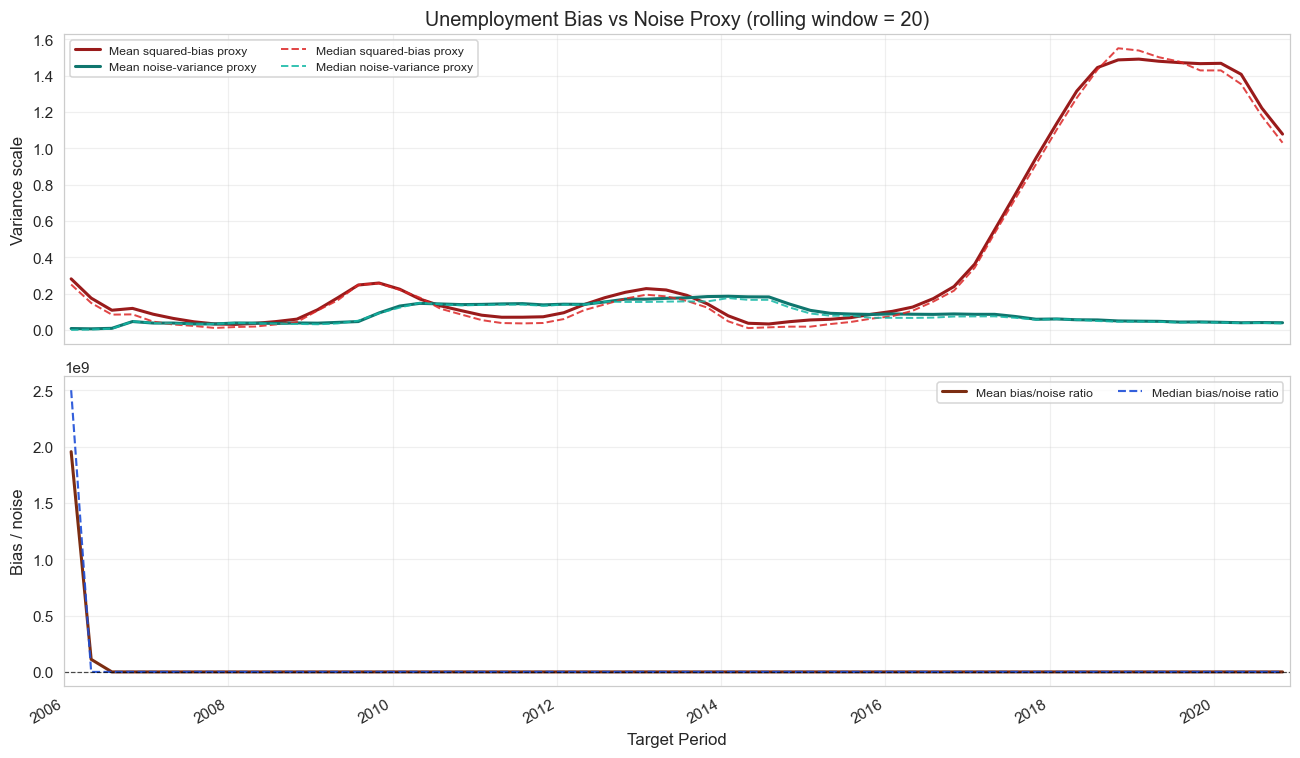

Data behind this chart, as committed beside it:
TARGET_PERIOD, period_dt, window, panel_mean_bias_sq_proxy, panel_median_bias_sq_proxy, panel_mean_noise_var_proxy, panel_median_noise_var_proxy, panel_mean_bias_to_noise_ratio, panel_median_bias_to_noise_ratio, bias_sq_proxy__15, noise_var_proxy__15, bias_to_noise_ratio__15, bias_sq_proxy__16, noise_var_proxy__16, bias_to_noise_ratio__16, bias_sq_proxy__22, noise_var_proxy__22, bias_to_noise_ratio__22, bias_sq_proxy__23, noise_var_proxy__23, bias_to_noise_ratio__23, bias_sq_proxy__24, noise_var_proxy__24, bias_to_noise_ratio__24
2006-02-01, 2006-02-01, 20, 0.2811, 0.25, 0.007841, 0.0, 1954545474, 2500000000, 0.25, 0.0, 2500000000, 0.16, 0.0, 1600000000, 0.16, 0.0, 1600000000, 0.25, 0.005, 50, 0.25, 0.0, 2500000000
2006-05-01, 2006-05-01, 20, 0.1752, 0.1487, 0.006247, 0.0025, 111363737, 84.5, 0.1487, 0.001264, 117.6, 0.09, 0.0025, 36, 0.07747, 0.0008028, 96.5, 0.09, 0.005, 18, 0.16, 0.0025, 64
2006-08-01, 2006-08-01, 20, 0.1085, 0.08431, 0.008921, 0.00659, 26.15, 18.78, 0.08431, 0.003612, 23.35, 0.05444, 0.008333, 6.533, 0.06362, 0.02018, 3.152, 0.03237, 0.00659, 4.913, 0.1111, 0.008333, 13.33
2006-11-01, 2006-11-01, 20, 0.1186, 0.08572, 0.04624, 0.04687, 2.747, 2.524, 0.08572, 0.03396, 2.524, 0.0625, 0.0375, 1.667, 0.0572, 0.02639, 2.168, 0.0552, 0.07718, 0.7151, 0.09, 0.0175, 5.143
2007-02-01, 2007-02-01, 20, 0.08652, 0.04589, 0.0379, 0.0385, 2.266, 1.689, 0.04589, 0.02717, 1.689, 0.04, 0.031, 1.29, 0.02936, 0.02211, 1.328, 0.03533, 0.06175, 0.5721, 0.0484, 0.015, 3.227
2007-05-01, 2007-05-01, 20, 0.06348, 0.03003, 0.03789, 0.0356, 1.604, 0.8463, 0.02357, 0.02785, 0.8463, 0.01361, 0.02583, 0.5269, 0.0159, 0.02592, 0.6135, 0.03003, 0.06479, 0.4635, 0.02778, 0.02, 1.389
2007-08-01, 2007-08-01, 20, 0.04494, 0.02206, 0.03308, 0.03051, 1.252, 0.578, 0.01376, 0.02548, 0.5401, 0.003265, 0.02286, 0.1429, 0.004256, 0.02293, 0.1856, 0.02206, 0.05553, 0.3973, 0.01306, 0.01714, 0.7619
2007-11-01, 2007-11-01, 20, 0.03319, 0.01102, 0.033, 0.03355, 0.9488, 0.3774, 0.01053, 0.02792, 0.3774, 0.0025, 0.03563, 0.07018, 0.001029, 0.02569, 0.04006, 0.01102, 0.04859, 0.2268, 0.005625, 0.0175, 0.3214
2008-02-01, 2008-02-01, 20, 0.03043, 0.01604, 0.0383, 0.03871, 0.7617, 0.3513, 0.01047, 0.02981, 0.3513, 0.004444, 0.04056, 0.1096, 3.964334705074946e-05, 0.02506, 0.001582, 0.01604, 0.07042, 0.2278, 0.003086, 0.02056, 0.1502
2008-05-01, 2008-05-01, 20, 0.03635, 0.0188, 0.03777, 0.03657, 0.9369, 0.6275, 0.0188, 0.02996, 0.6275, 0.01, 0.037, 0.2703, 3.2111111111107055e-05, 0.02305, 0.001393, 0.02689, 0.06387, 0.421, 0.0081, 0.0265, 0.3057
2008-08-01, 2008-08-01, 20, 0.04627, 0.0305, 0.03553, 0.0337, 1.246, 0.7731, 0.0305, 0.02723, 1.12, 0.0186, 0.03364, 0.5528, 0.0002028, 0.02096, 0.009678, 0.04524, 0.05852, 0.7731, 0.0162, 0.02409, 0.6724
2008-11-01, 2008-11-01, 20, 0.05956, 0.0434, 0.03858, 0.03321, 1.569, 1.064, 0.04071, 0.0334, 1.219, 0.0434, 0.03125, 1.389, 0.001448, 0.02088, 0.06936, 0.06417, 0.06031, 1.064, 0.02725, 0.02633, 1.035
2009-02-01, 2009-02-01, 20, 0.1113, 0.1069, 0.03737, 0.03122, 3.111, 2.618, 0.0864, 0.03122, 2.767, 0.1146, 0.02923, 3.919, 0.01089, 0.02543, 0.4283, 0.1329, 0.05567, 2.388, 0.08017, 0.02485, 3.226
2009-05-01, 2009-05-01, 20, 0.1768, 0.1629, 0.04159, 0.03576, 4.357, 3.673, 0.1612, 0.02935, 5.494, 0.1837, 0.05, 3.673, 0.02943, 0.02811, 1.047, 0.2116, 0.06062, 3.49, 0.1477, 0.032, 4.616
2009-08-01, 2009-08-01, 20, 0.2472, 0.2481, 0.04624, 0.05106, 5.78, 4.937, 0.2481, 0.03147, 7.882, 0.2567, 0.052, 4.937, 0.05143, 0.03284, 1.566, 0.2945, 0.06192, 4.756, 0.2487, 0.02987, 8.328
2009-11-01, 2009-11-01, 20, 0.2583, 0.2563, 0.09349, 0.09204, 3.656, 3.074, 0.3005, 0.04708, 6.383, 0.2563, 0.1016, 2.523, 0.04005, 0.09204, 0.4351, 0.3706, 0.06086, 6.089, 0.2744, 0.08925, 3.074
2010-02-01, 2010-02-01, 20, 0.2244, 0.2204, 0.1316, 0.1228, 2.091, 1.384, 0.3039, 0.07373, 4.122, 0.25, 0.1003, 2.493, 0.01833, 0.116, 0.158, 0.2891, 0.2411, 1.199, 0.2204, 0.1593, 1.384
2010-05-01, 2010-05-01, 20, 0.1704, 0.1783, 0.1463, 0.1492, 1.297, 1.195, 0.2682, 0.08525, 3.145, 0.1783, 0.1492, 1.195, 0.00251, 0.1196, 0.02099, 0.1897, 0.2455, 0.7727, 0.1966, 0.1529, 1.285
2010-08-01, 2010-08-01, 20, 0.133, 0.117, 0.1432, 0.1413, 1.058, 0.8282, 0.2254, 0.08083, 2.789, 0.117, 0.1413, 0.8282, 0.00135, 0.1133, 0.01192, 0.1149, 0.2328, 0.4934, 0.1776, 0.1462, 1.215
2010-11-01, 2010-11-01, 20, 0.1066, 0.08526, 0.1395, 0.1353, 0.8828, 0.5797, 0.1815, 0.07779, 2.333, 0.0784, 0.1353, 0.5797, 0.007209, 0.1166, 0.06181, 0.08526, 0.2372, 0.3595, 0.1409, 0.1459, 0.966
2011-02-01, 2011-02-01, 20, 0.08119, 0.05416, 0.1406, 0.1375, 0.6569, 0.3682, 0.1377, 0.07779, 1.77, 0.05063, 0.1375, 0.3682, 0.02247, 0.1176, 0.191, 0.05593, 0.2371, 0.2358, 0.1059, 0.1461, 0.7245
2011-05-01, 2011-05-01, 20, 0.06991, 0.03802, 0.1434, 0.1395, 0.5466, 0.3319, 0.1314, 0.08992, 1.461, 0.03802, 0.1395, 0.2726, 0.0391, 0.1178, 0.3319, 0.03667, 0.2378, 0.1542, 0.07861, 0.1461, 0.538
2011-08-01, 2011-08-01, 20, 0.0701, 0.0361, 0.1449, 0.1395, 0.5447, 0.3509, 0.1314, 0.0905, 1.452, 0.0361, 0.1395, 0.2588, 0.04961, 0.1171, 0.4237, 0.03222, 0.2396, 0.1345, 0.06269, 0.1451, 0.432
2011-11-01, 2011-11-01, 20, 0.07249, 0.03831, 0.138, 0.1333, 0.61, 0.4037, 0.1388, 0.0845, 1.642, 0.0361, 0.1333, 0.2709, 0.05187, 0.1151, 0.4506, 0.02544, 0.2251, 0.113, 0.05778, 0.1431, 0.4037
2012-02-01, 2012-02-01, 20, 0.09487, 0.06002, 0.1418, 0.1393, 0.7881, 0.4665, 0.1743, 0.0845, 2.063, 0.06002, 0.1393, 0.4311, 0.03715, 0.1159, 0.3207, 0.04389, 0.2374, 0.1849, 0.09023, 0.1589, 0.5679
2012-05-01, 2012-05-01, 20, 0.1395, 0.1089, 0.1408, 0.1393, 1.15, 0.8236, 0.2352, 0.08319, 2.828, 0.1089, 0.1393, 0.782, 0.01904, 0.1138, 0.1673, 0.07535, 0.2336, 0.3226, 0.1485, 0.1576, 0.9422
2012-08-01, 2012-08-01, 20, 0.1774, 0.1406, 0.154, 0.156, 1.335, 0.883, 0.2916, 0.08487, 3.436, 0.1406, 0.1593, 0.883, 0.004624, 0.1136, 0.04071, 0.1053, 0.2399, 0.439, 0.1603, 0.2216, 0.7233
2012-11-01, 2012-11-01, 20, 0.2073, 0.1725, 0.1695, 0.154, 1.438, 1.118, 0.3422, 0.08887, 3.851, 0.1722, 0.154, 1.118, 0.001089, 0.1363, 0.007989, 0.1292, 0.2601, 0.4969, 0.1725, 0.2246, 0.7681
2013-02-01, 2013-02-01, 20, 0.2275, 0.1939, 0.1693, 0.154, 1.498, 1.229, 0.36, 0.09887, 3.641, 0.1892, 0.154, 1.229, 9.008029994609424e-06, 0.1376, 6.54760959655158e-05, 0.144, 0.2479, 0.5811, 0.1939, 0.2226, 0.8711
2013-05-01, 2013-05-01, 20, 0.22, 0.1849, 0.174, 0.156, 1.447, 1.185, 0.3511, 0.09756, 3.598, 0.1849, 0.156, 1.185, 3.994649654152157e-06, 0.1396, 2.861960541832417e-05, 0.1329, 0.2539, 0.5234, 0.1767, 0.2226, 0.7938
2013-08-01, 2013-08-01, 20, 0.1904, 0.16, 0.1766, 0.157, 1.249, 1.019, 0.308, 0.09981, 3.086, 0.16, 0.157, 1.019, 0.001849, 0.1518, 0.01218, 0.09579, 0.2576, 0.3719, 0.1485, 0.2226, 0.6671
2013-11-01, 2013-11-01, 20, 0.1431, 0.1225, 0.1837, 0.157, 0.9009, 0.7803, 0.2352, 0.107, 2.198, 0.1225, 0.157, 0.7803, 0.01166, 0.1518, 0.07683, 0.06225, 0.2539, 0.2452, 0.0908, 0.2403, 0.3778
2014-02-01, 2014-02-01, 20, 0.0778, 0.04752, 0.1854, 0.1756, 0.4948, 0.3193, 0.1406, 0.1078, 1.305, 0.04, 0.1818, 0.2201, 0.04752, 0.1488, 0.3193, 0.0155, 0.2549, 0.06082, 0.02603, 0.2402, 0.1084
2014-05-01, 2014-05-01, 20, 0.03681, 0.01023, 0.1822, 0.1658, 0.2392, 0.06948, 0.0529, 0.1075, 0.4921, 0.0025, 0.1658, 0.01508, 0.1124, 0.1479, 0.7598, 0.0002402, 0.2486, 0.0009661, 1.7731319280998351e-06, 0.2342, 7.570447790972282e-06
2014-08-01, 2014-08-01, 20, 0.033, 0.0144, 0.1817, 0.1658, 0.197, 0.07697, 0.005256, 0.1047, 0.05021, 0.009025, 0.1658, 0.05445, 0.1983, 0.147, 1.349, 0.02265, 0.2486, 0.09111, 0.02624, 0.2443, 0.1074
2014-11-01, 2014-11-01, 20, 0.04559, 0.01818, 0.1424, 0.1237, 0.3686, 0.1686, 0.001806, 0.09162, 0.01971, 0.03062, 0.1237, 0.2475, 0.2453, 0.09823, 2.497, 0.07317, 0.2466, 0.2967, 0.07519, 0.1972, 0.3813
2015-02-01, 2015-02-01, 20, 0.05501, 0.01818, 0.1079, 0.09061, 0.6117, 0.2965, 0.01626, 0.06763, 0.2404, 0.0529, 0.132, 0.4008, 0.2604, 0.07548, 3.45, 0.08439, 0.09061, 0.9314, 0.1019, 0.1361, 0.7484
2015-05-01, 2015-05-01, 20, 0.05882, 0.0324, 0.09163, 0.07861, 0.6933, 0.4433, 0.0324, 0.05581, 0.5805, 0.05062, 0.084, 0.6027, 0.2404, 0.07273, 3.305, 0.07317, 0.07861, 0.9308, 0.1438, 0.1379, 1.043
2015-08-01, 2015-08-01, 20, 0.06804, 0.0441, 0.0875, 0.07836, 0.7998, 0.6279, 0.05523, 0.05575, 0.9906, 0.0529, 0.08425, 0.6279, 0.2245, 0.07275, 3.086, 0.06786, 0.07836, 0.866, 0.2068, 0.1366, 1.514
2015-11-01, 2015-11-01, 20, 0.08665, 0.0625, 0.08522, 0.06683, 1.109, 0.7485, 0.0784, 0.05575, 1.406, 0.0625, 0.0835, 0.7485, 0.2538, 0.06416, 3.956, 0.08439, 0.06336, 1.332, 0.2709, 0.1301, 2.082
2016-02-01, 2016-02-01, 20, 0.1024, 0.07562, 0.08824, 0.06683, 1.302, 0.9057, 0.1024, 0.05675, 1.804, 0.07562, 0.0835, 0.9057, 0.2846, 0.0655, 4.346, 0.1089, 0.06315, 1.724, 0.2921, 0.1609, 1.816
2016-05-01, 2016-05-01, 20, 0.126, 0.1056, 0.08655, 0.06619, 1.699, 1.3, 0.1541, 0.04606, 3.345, 0.1056, 0.08125, 1.3, 0.3232, 0.06619, 4.883, 0.126, 0.0645, 1.954, 0.3003, 0.1637, 1.835
2016-08-01, 2016-08-01, 20, 0.1725, 0.156, 0.08565, 0.06794, 2.356, 1.891, 0.2186, 0.04663, 4.688, 0.156, 0.0825, 1.891, 0.3888, 0.06794, 5.722, 0.1722, 0.0625, 2.756, 0.3442, 0.1641, 2.098
2016-11-01, 2016-11-01, 20, 0.2389, 0.2162, 0.08808, 0.07394, 3.095, 2.558, 0.3053, 0.04863, 6.278, 0.2162, 0.0865, 2.5, 0.4604, 0.07394, 6.226, 0.2304, 0.06475, 3.558, 0.4192, 0.1639, 2.558
2017-02-01, 2017-02-01, 20, 0.3621, 0.3422, 0.08603, 0.07455, 4.746, 4.024, 0.4323, 0.05088, 8.497, 0.3422, 0.08125, 4.212, 0.5865, 0.07455, 7.868, 0.3481, 0.05875, 5.925, 0.5966, 0.1491, 4.002
2017-05-01, 2017-05-01, 20, 0.5515, 0.5329, 0.08593, 0.07491, 7.168, 6.449, 0.6123, 0.05163, 11.86, 0.5256, 0.0815, 6.449, 0.7932, 0.07491, 10.59, 0.5329, 0.0585, 9.109, 0.8279, 0.1531, 5.407
2017-08-01, 2017-08-01, 20, 0.7474, 0.7225, 0.07402, 0.06675, 11.04, 11.38, 0.8418, 0.05038, 16.71, 0.6972, 0.06125, 11.38, 1.042, 0.07591, 13.72, 0.7225, 0.05325, 13.57, 0.9602, 0.08918, 10.77
2017-11-01, 2017-11-01, 20, 0.9468, 0.912, 0.0589, 0.05636, 17.26, 14.6, 1.087, 0.04813, 22.58, 0.9025, 0.06425, 14.05, 1.256, 0.05316, 23.62, 0.912, 0.03325, 27.43, 1.123, 0.08543, 13.15
2018-02-01, 2018-02-01, 20, 1.137, 1.102, 0.06056, 0.05999, 20.54, 18.39, 1.294, 0.03813, 33.94, 1.092, 0.06425, 17, 1.418, 0.06316, 22.44, 1.102, 0.04225, 26.09, 1.322, 0.08743, 15.12
2018-05-01, 2018-05-01, 20, 1.314, 1.277, 0.05596, 0.056, 26.01, 25.78, 1.507, 0.04013, 37.55, 1.277, 0.063, 20.27, 1.577, 0.06116, 25.78, 1.266, 0.037, 34.21, 1.5, 0.08443, 17.77
2018-08-01, 2018-08-01, 20, 1.444, 1.432, 0.05516, 0.04916, 28.69, 25.59, 1.671, 0.03888, 42.97, 1.428, 0.063, 22.67, 1.64, 0.04916, 33.36, 1.369, 0.034, 40.26, 1.664, 0.08543, 19.47
2018-11-01, 2018-11-01, 20, 1.486, 1.55, 0.04959, 0.04544, 31.81, 27.59, 1.71, 0.03063, 55.82, 1.55, 0.069, 22.46, 1.64, 0.05216, 31.44, 1.404, 0.04275, 32.85, 1.677, 0.06918, 24.24
2019-02-01, 2019-02-01, 20, 1.49, 1.538, 0.04841, 0.04614, 32.56, 31.16, 1.762, 0.02987, 58.99, 1.538, 0.04425, 34.75, 1.602, 0.05141, 31.16, 1.416, 0.04175, 33.92, 1.638, 0.07518, 21.79
2019-05-01, 2019-05-01, 20, 1.479, 1.501, 0.04746, 0.0445, 32.98, 31.18, 1.789, 0.03012, 59.38, 1.501, 0.0445, 33.72, 1.564, 0.05016, 31.18, 1.381, 0.044, 31.38, 1.582, 0.07501, 21.08
2019-08-01, 2019-08-01, 20, 1.471, 1.476, 0.04345, 0.04075, 35.45, 33.72, 1.789, 0.03012, 59.38, 1.476, 0.04075, 36.23, 1.551, 0.04616, 33.61, 1.357, 0.04025, 33.72, 1.541, 0.0674, 22.86
2019-11-01, 2019-11-01, 20, 1.465, 1.428, 0.04416, 0.04175, 34.64, 32.09, 1.789, 0.03138, 57.02, 1.428, 0.0445, 32.09, 1.502, 0.04816, 31.19, 1.369, 0.04025, 34.01, 1.486, 0.06555, 22.67
2020-02-01, 2020-02-01, 20, 1.467, 1.428, 0.04214, 0.04069, 36.67, 34.22, 1.802, 0.03062, 58.85, 1.428, 0.0325, 43.94, 1.478, 0.04616, 32.01, 1.369, 0.04, 34.22, 1.445, 0.06264, 23.06
2020-05-01, 2020-05-01, 20, 1.407, 1.353, 0.0397, 0.03825, 37.04, 33.98, 1.723, 0.03063, 56.25, 1.369, 0.0315, 43.46, 1.406, 0.04091, 34.36, 1.3, 0.03825, 33.98, 1.327, 0.06178, 21.48
2020-08-01, 2020-08-01, 20, 1.221, 1.177, 0.04068, 0.0385, 31.62, 28.77, 1.495, 0.03088, 48.41, 1.177, 0.03125, 37.67, 1.237, 0.04189, 29.52, 1.103, 0.0385, 28.64, 1.117, 0.06261, 17.84
2020-11-01, 2020-11-01, 20, 1.078, 1.03, 0.03974, 0.0358, 28.8, 28.52, 1.328, 0.02987, 44.46, 1.03, 0.031, 33.23, 1.055, 0.04372, 24.13, 0.9702, 0.03775, 25.7, 0.9213, 0.06248, 14.75
